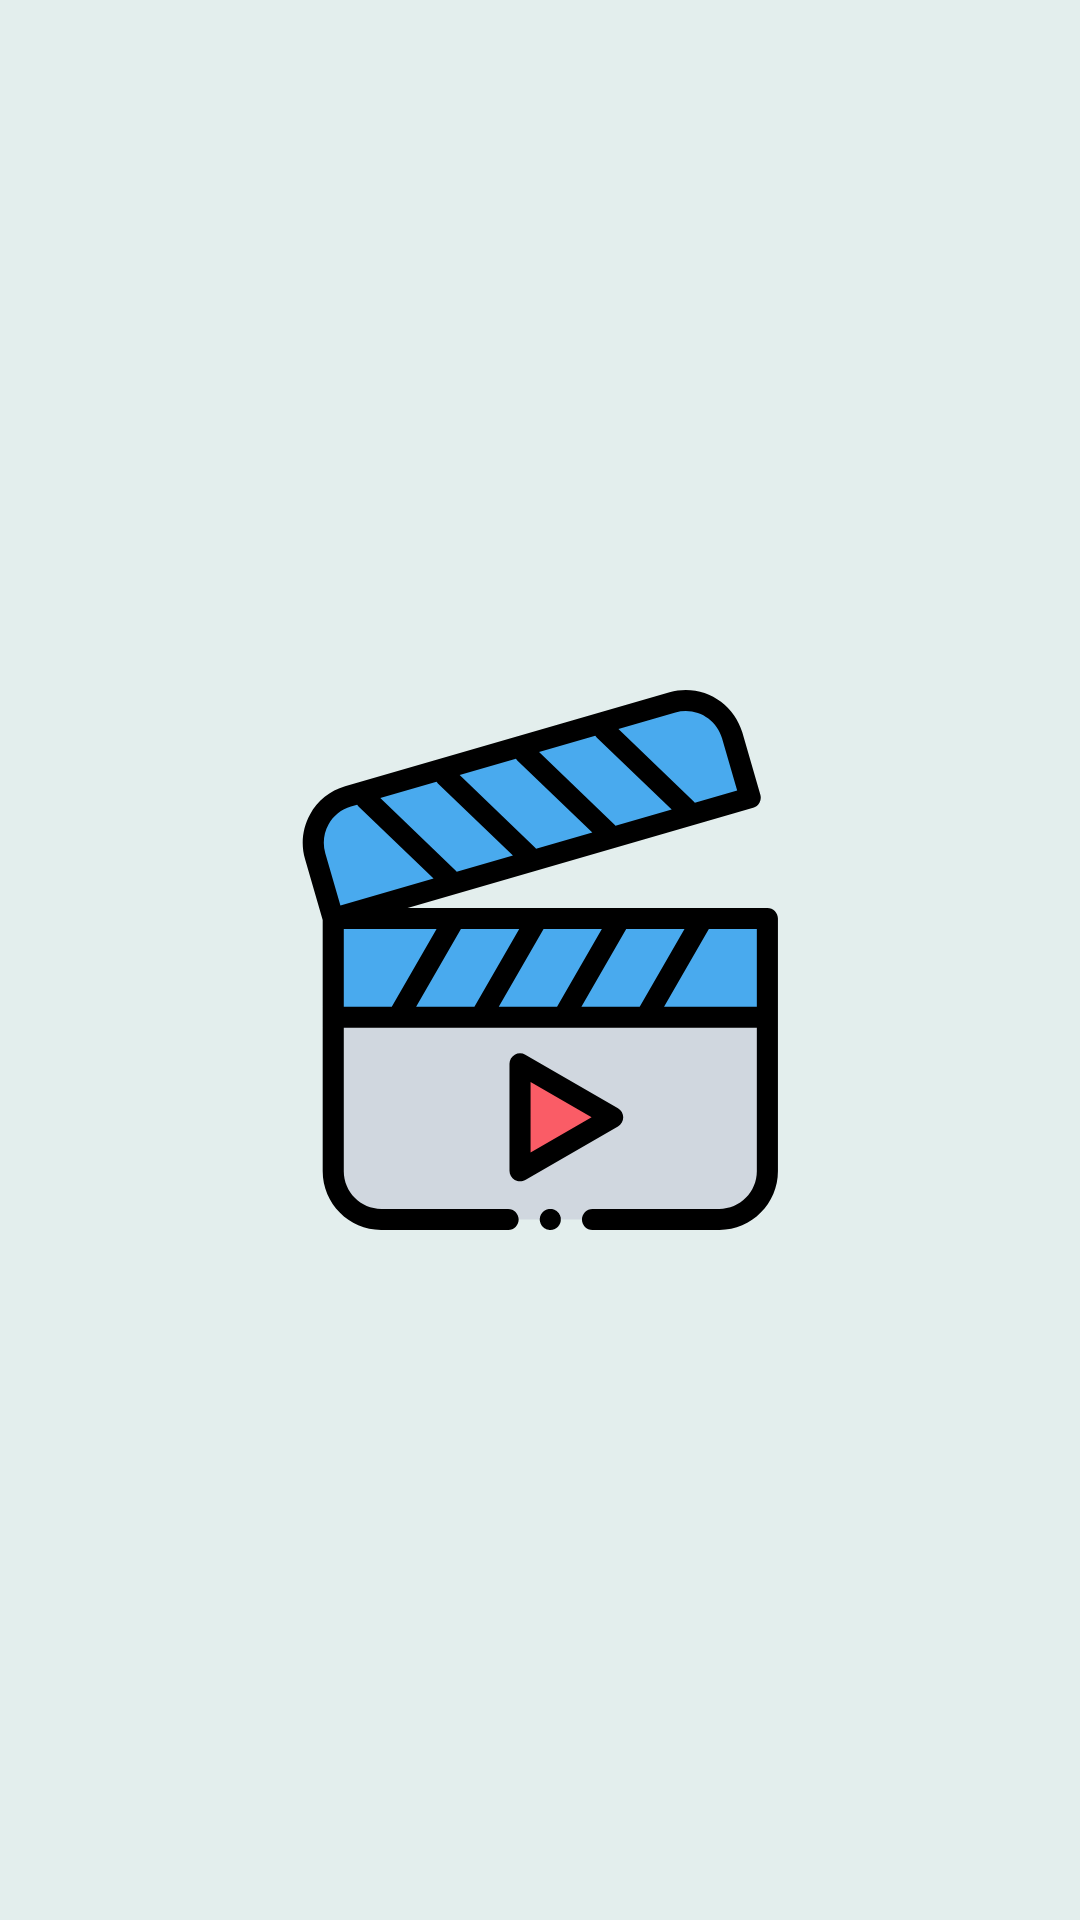

Android layout source for this screen:
<!-- AndroidManifest.xml: application theme Theme.VideoGamesApp -->
<!-- res/layout/fragment_splash.xml -->
<?xml version="1.0" encoding="utf-8"?>
<layout xmlns:android="http://schemas.android.com/apk/res/android"
    xmlns:tools="http://schemas.android.com/tools">

    <data>

    </data>

    <FrameLayout
        android:layout_width="match_parent"
        android:layout_height="match_parent"
        android:background="@color/color_splash"
        tools:context=".ui.SplashFragment">

        <ImageView
            android:id="@+id/splash"
            android:layout_width="180dp"
            android:layout_height="200dp"
            android:layout_gravity="center"
            android:src="@drawable/ic_splash" />

    </FrameLayout>
</layout>
<!-- resources referenced by this layout -->
<resources>
  <color name="color_splash">#E3EEED</color>
  <!-- drawable ic_splash: vector/xml drawable (drawable, 3692 chars, omitted) -->
  <style name="Theme.VideoGamesApp" parent="Theme.MaterialComponents.DayNight.NoActionBar">
          
          <item name="colorPrimary">@color/purple_500</item>
          <item name="colorPrimaryVariant">@color/purple_700</item>
          <item name="colorOnPrimary">@color/white</item>
          
          <item name="colorSecondary">@color/teal_200</item>
          <item name="colorSecondaryVariant">@color/teal_700</item>
          <item name="colorOnSecondary">@color/black</item>
          
          <item name="android:statusBarColor" tools:targetApi="l">?attr/colorPrimaryVariant</item>
          
      </style>
  <color name="purple_500">#FF6200EE</color>
  <color name="purple_700">#FF3700B3</color>
  <color name="white">#FFFFFFFF</color>
  <color name="teal_200">#FF03DAC5</color>
  <color name="teal_700">#FF018786</color>
  <color name="black">#FF000000</color>
</resources>
